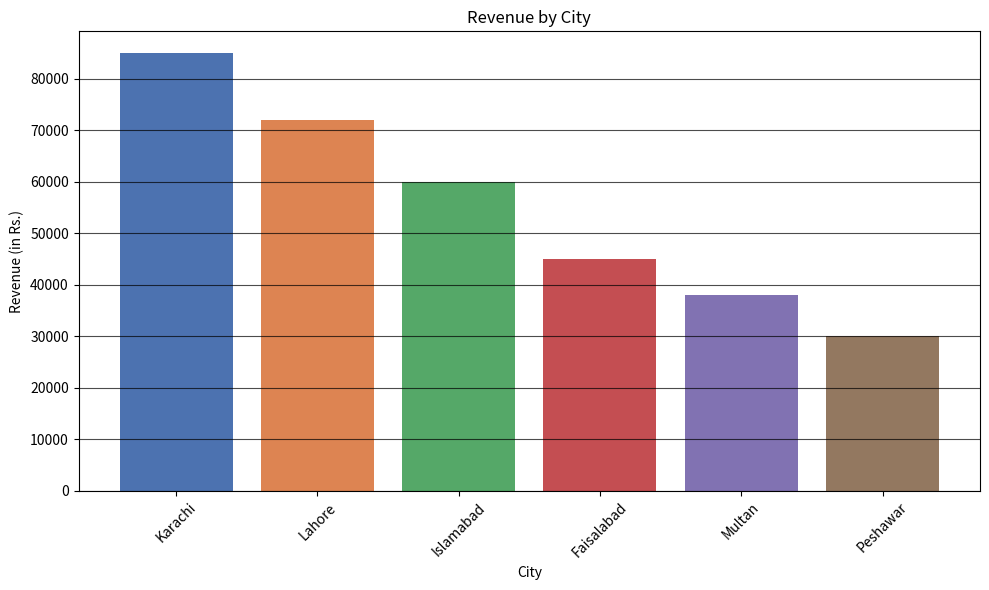

Reproduce this figure in Python.
## Import Required Library
import matplotlib.pyplot as plt

# Create X-axis Data
# Store the names of the cities.
cities = ["Karachi", "Lahore", "Islamabad", "Faisalabad", "Multan", "Peshawar"]

### Explanation
# This list contains city names.
# These values will appear on the X-axis.

# Create Y-axis Data
# Store the revenue values.
revenue = [85000, 72000, 60000, 45000, 38000, 30000]

### Explanation
# This list contains the revenue earned from each city.
# These values will appear on the Y-axis.

# Create Colors
# Assign different colors to each bar.
colors = ["#4C72B0", "#DD8452", "#55A868",
          "#C44E52", "#8172B2", "#937860"]

### Explanation
# Each city bar will have a different color.
# This makes the chart more attractive.

# Create Figure
# Set the size of the chart.
plt.figure(figsize=(10,6))

### Explanation
# **figure()** creates a new chart.
# **figsize=(10,6)** sets the chart width and height.

# Draw Bar Chart
bar = plt.bar(cities, revenue, color=colors)

### Explanation
# **plt.bar()** creates a Bar Chart.
# cities -> X-axis values.
# revenue -> Y-axis values.
# color=colors applies different colors to each bar.

# Add Chart Title
plt.title("Revenue by City")

### Explanation
# Displays the chart title at the top.

# Add X-axis Label
plt.xlabel("City")

### Explanation
# Labels the horizontal (X) axis.

# Add Y-axis Label
plt.ylabel("Revenue (in Rs.)")

### Explanation
# Labels the vertical (Y) axis.

# Add Grid
plt.grid(axis="y", linestyle="-", alpha=0.7,color="black")

### Explanation
# Displays grid lines on the y-axis.
# linestyle="--" creates dashed grid lines.
# alpha=0.7 makes the grid slightly transparent.

# Rotate X-axis Labels
plt.xticks(rotation=45)

### Explanation
# Rotates city names by 45 degrees.
# This prevents labels from overlapping.

# Adjust Layout
plt.tight_layout()

### Explanation
# Automatically adjusts spacing
# so that labels are not cut off.

# Save Chart
plt.savefig("revenue_by_city.png")

### Explanation
# Saves the chart as a PNG image.

# Display Chart
plt.show()

### Explanation
# Displays the chart on the screen.

# Summary

# This program performs the following steps:
# - Import Matplotlib.
# - Create city data.
# - Create revenue data.
# - Assign colors.
# - Create a figure.
# - Draw a Bar Chart.
# - Add chart title.
# - Add X-axis label.
# - Add Y-axis label.
# - Rotate X-axis labels.
# - Adjust layout.
# - Save the chart.
# - Display the chart.
